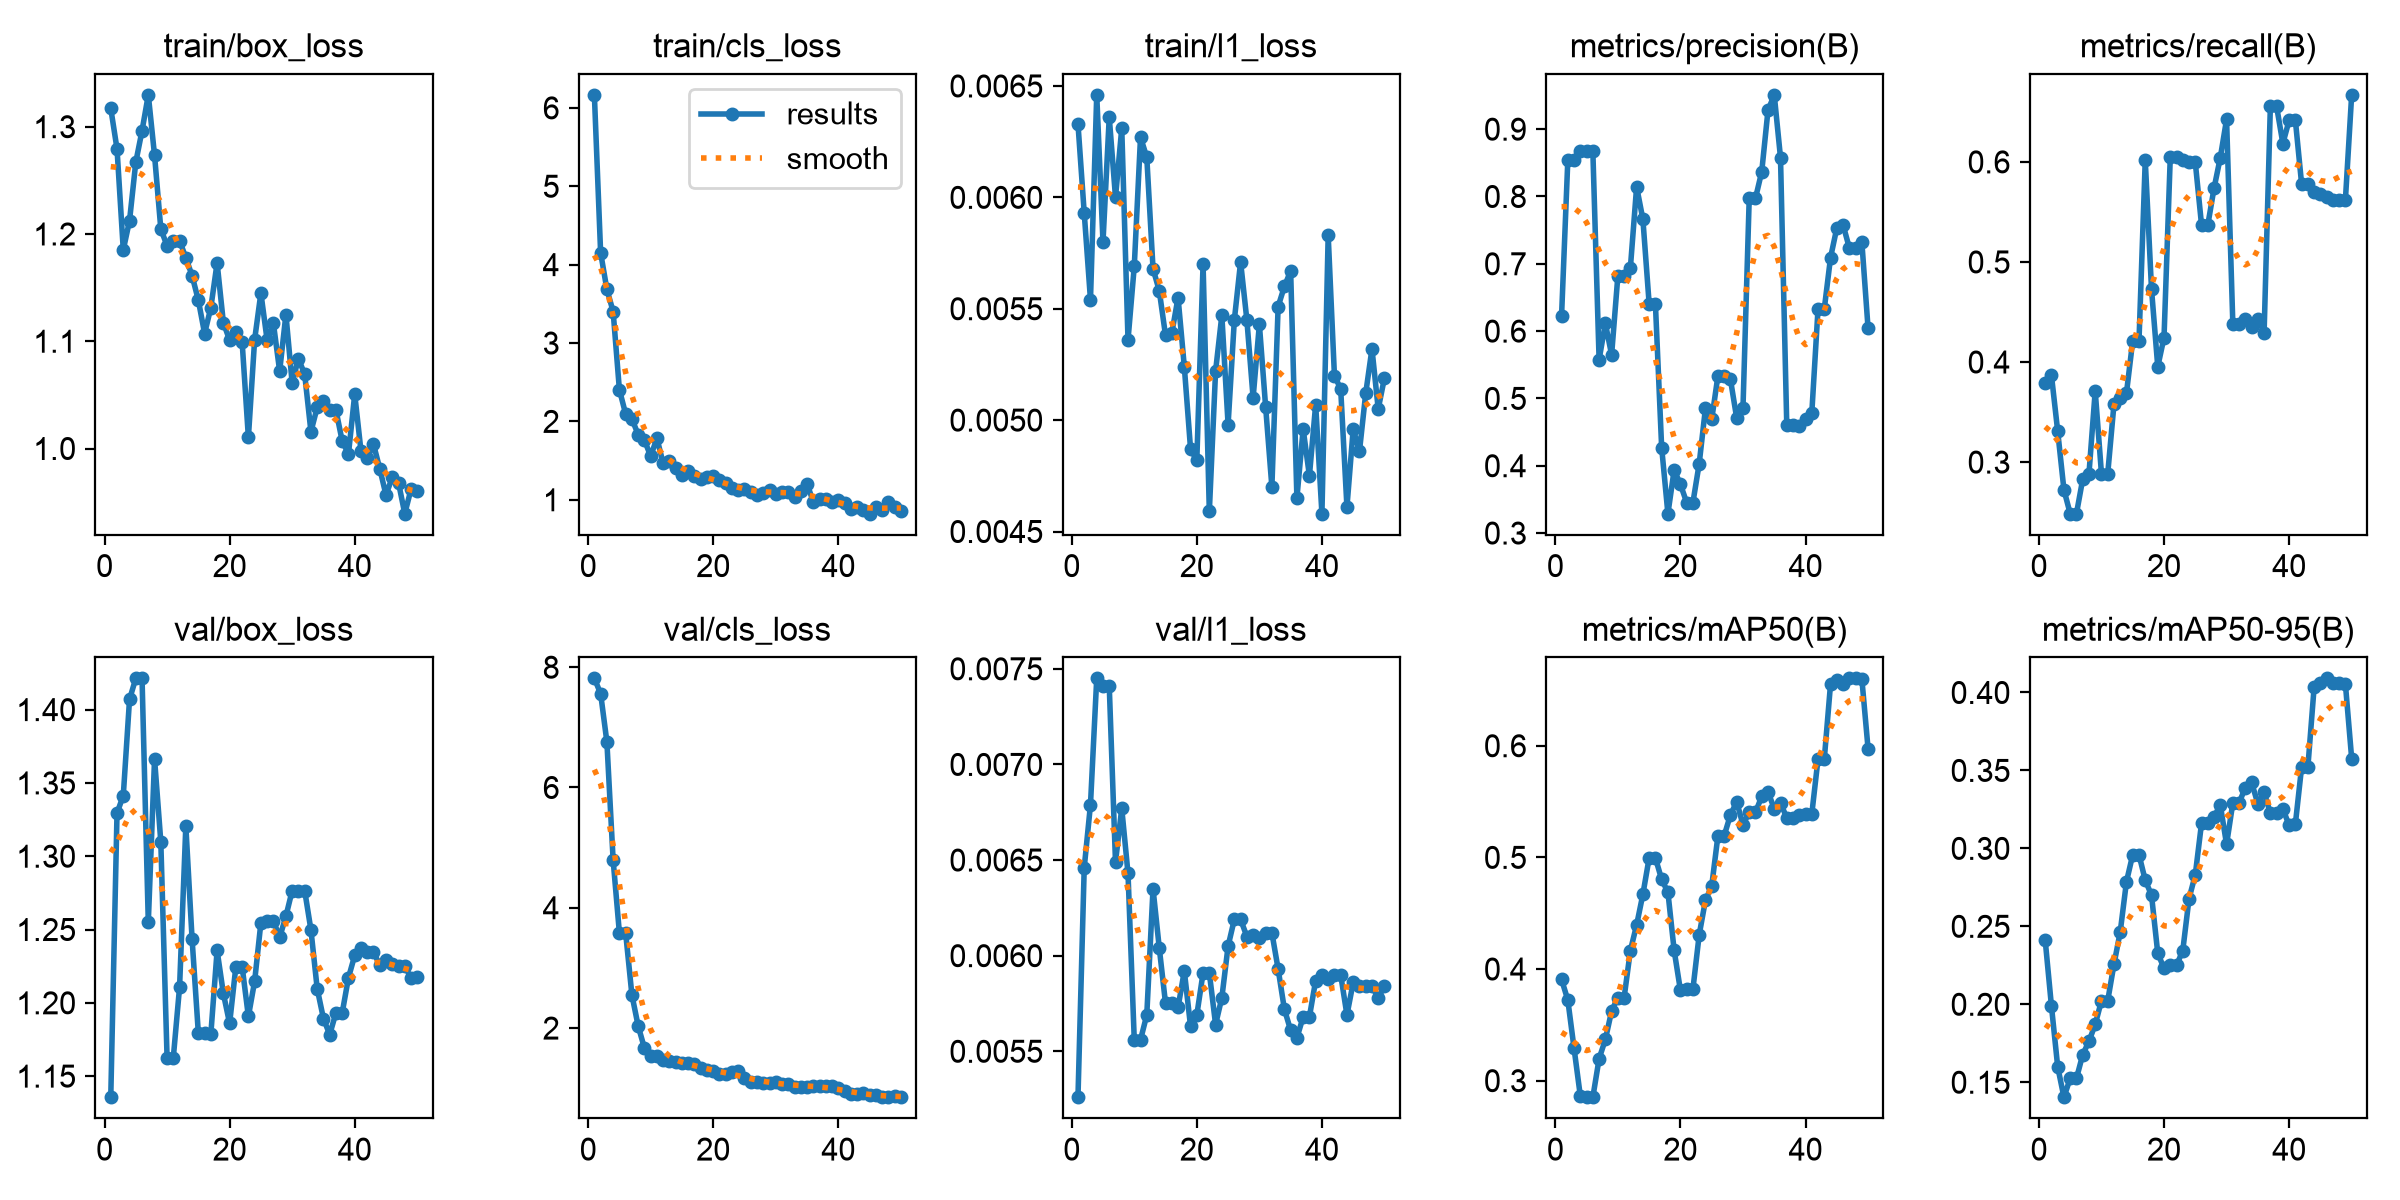

The table this chart was drawn from, first rows:
epoch, time, train/box_loss, train/cls_loss, train/l1_loss, metrics/precision(B), metrics/recall(B), metrics/mAP50(B), metrics/mAP50-95(B), val/box_loss, val/cls_loss, val/l1_loss, lr/pg0, lr/pg1, lr/pg2
1, 20.33, 1.317, 6.166, 0.00633, 0.6228, 0.379, 0.3907, 0.2413, 1.136, 7.814, 0.00526, 0.0003846, 0.0003846, 0.0003846
2, 27.68, 1.279, 4.152, 0.00593, 0.8543, 0.387, 0.3722, 0.199, 1.329, 7.561, 0.00646, 0.0007854, 0.0007854, 0.0007854
3, 33.01, 1.185, 3.686, 0.00554, 0.8538, 0.331, 0.3288, 0.16, 1.341, 6.759, 0.00679, 0.00117, 0.00117, 0.00117
4, 40.09, 1.212, 3.402, 0.00646, 0.8669, 0.2723, 0.2862, 0.1404, 1.407, 4.792, 0.00745, 0.001176, 0.001176, 0.001176
5, 46.88, 1.267, 2.404, 0.0058, 0.8674, 0.2484, 0.2852, 0.1525, 1.421, 3.583, 0.00741, 0.001151, 0.001151, 0.001151
6, 52.26, 1.296, 2.095, 0.00636, 0.8674, 0.2484, 0.2852, 0.1525, 1.421, 3.583, 0.00741, 0.001126, 0.001126, 0.001126
7, 58.03, 1.33, 2.032, 0.006, 0.5576, 0.2828, 0.3196, 0.1676, 1.255, 2.551, 0.00649, 0.001102, 0.001102, 0.001102
8, 65.1, 1.273, 1.832, 0.00631, 0.6113, 0.2882, 0.3369, 0.1763, 1.366, 2.035, 0.00677, 0.001077, 0.001077, 0.001077
9, 71.01, 1.205, 1.762, 0.00536, 0.5648, 0.371, 0.3624, 0.1871, 1.31, 1.668, 0.00643, 0.001052, 0.001052, 0.001052
10, 76.95, 1.189, 1.556, 0.00569, 0.6822, 0.2884, 0.3744, 0.2023, 1.163, 1.527, 0.00556, 0.001027, 0.001027, 0.001027
11, 82.81, 1.194, 1.786, 0.00627, 0.6822, 0.2884, 0.3744, 0.2023, 1.163, 1.527, 0.00556, 0.001002, 0.001002, 0.001002
12, 88.45, 1.194, 1.463, 0.00618, 0.694, 0.3579, 0.4165, 0.2256, 1.211, 1.465, 0.00569, 0.0009778, 0.0009778, 0.0009778
13, 94.69, 1.178, 1.489, 0.00568, 0.8144, 0.3635, 0.4395, 0.2465, 1.321, 1.446, 0.00635, 0.000953, 0.000953, 0.000953
14, 100.5, 1.161, 1.407, 0.00558, 0.7662, 0.3691, 0.4669, 0.2787, 1.243, 1.44, 0.00604, 0.0009283, 0.0009283, 0.0009283
15, 107.1, 1.138, 1.321, 0.00538, 0.6408, 0.4214, 0.4995, 0.2959, 1.179, 1.419, 0.00575, 0.0009035, 0.0009035, 0.0009035
16, 112.8, 1.107, 1.363, 0.00539, 0.6408, 0.4214, 0.4995, 0.2959, 1.179, 1.419, 0.00575, 0.0008787, 0.0008787, 0.0008787
17, 119, 1.131, 1.3, 0.00555, 0.427, 0.6018, 0.4803, 0.2795, 1.179, 1.407, 0.00573, 0.000854, 0.000854, 0.000854
18, 125.1, 1.173, 1.264, 0.00524, 0.3287, 0.4729, 0.4688, 0.27, 1.236, 1.341, 0.00592, 0.0008293, 0.0008293, 0.0008293
19, 130.9, 1.117, 1.295, 0.00487, 0.3938, 0.3953, 0.4166, 0.2327, 1.206, 1.31, 0.00563, 0.0008045, 0.0008045, 0.0008045
20, 136.9, 1.101, 1.306, 0.00482, 0.3724, 0.4245, 0.381, 0.2231, 1.186, 1.279, 0.00569, 0.0007797, 0.0007797, 0.0007797
21, 142.3, 1.109, 1.256, 0.0057, 0.3453, 0.6048, 0.3821, 0.2249, 1.225, 1.244, 0.00591, 0.000755, 0.000755, 0.000755
22, 147.6, 1.099, 1.22, 0.00459, 0.3453, 0.6048, 0.3821, 0.2249, 1.225, 1.244, 0.00591, 0.0007302, 0.0007302, 0.0007302
23, 153.5, 1.01, 1.148, 0.00522, 0.4029, 0.6021, 0.4306, 0.2345, 1.191, 1.277, 0.00564, 0.0007055, 0.0007055, 0.0007055
24, 159.1, 1.102, 1.122, 0.00547, 0.4853, 0.5995, 0.4616, 0.2678, 1.215, 1.287, 0.00578, 0.0006808, 0.0006808, 0.0006808
25, 164.7, 1.145, 1.133, 0.00498, 0.4687, 0.5995, 0.4742, 0.2831, 1.255, 1.166, 0.00605, 0.000656, 0.000656, 0.000656
26, 170.6, 1.101, 1.1, 0.00545, 0.5338, 0.5369, 0.5195, 0.3162, 1.256, 1.107, 0.00619, 0.0006312, 0.0006312, 0.0006312
27, 176.1, 1.117, 1.058, 0.00571, 0.5338, 0.5369, 0.5195, 0.3162, 1.256, 1.107, 0.00619, 0.0006065, 0.0006065, 0.0006065
28, 182.4, 1.072, 1.092, 0.00545, 0.5281, 0.5738, 0.5381, 0.3203, 1.245, 1.085, 0.0061, 0.0005818, 0.0005818, 0.0005818
29, 188.3, 1.125, 1.119, 0.0051, 0.4707, 0.6043, 0.5498, 0.3278, 1.259, 1.087, 0.00611, 0.000557, 0.000557, 0.000557
30, 194.1, 1.061, 1.079, 0.00543, 0.4854, 0.6424, 0.5292, 0.3026, 1.277, 1.102, 0.00609, 0.0005322, 0.0005322, 0.0005322
31, 200.4, 1.084, 1.104, 0.00506, 0.7974, 0.4384, 0.5404, 0.3291, 1.277, 1.073, 0.00612, 0.0005075, 0.0005075, 0.0005075
32, 206, 1.069, 1.105, 0.0047, 0.7974, 0.4384, 0.5404, 0.3291, 1.277, 1.073, 0.00612, 0.0004827, 0.0004827, 0.0004827
33, 212.1, 1.016, 1.037, 0.00551, 0.8369, 0.4426, 0.5546, 0.339, 1.25, 1.021, 0.00593, 0.000458, 0.000458, 0.000458
34, 217.6, 1.038, 1.116, 0.0056, 0.928, 0.4348, 0.5587, 0.3424, 1.21, 1.016, 0.00572, 0.0004332, 0.0004332, 0.0004332
35, 223.3, 1.044, 1.202, 0.00567, 0.9509, 0.4429, 0.5437, 0.3286, 1.189, 1.026, 0.00561, 0.0004085, 0.0004085, 0.0004085
36, 229.4, 1.036, 0.9745, 0.00465, 0.8577, 0.4292, 0.5487, 0.336, 1.178, 1.045, 0.00557, 0.0003837, 0.0003837, 0.0003837
37, 234.9, 1.036, 1.007, 0.00496, 0.461, 0.6554, 0.5355, 0.3225, 1.193, 1.041, 0.00568, 0.000359, 0.000359, 0.000359
38, 241.1, 1.007, 1.013, 0.00475, 0.461, 0.6554, 0.5355, 0.3225, 1.193, 1.041, 0.00568, 0.0003343, 0.0003343, 0.0003343
39, 247, 0.9948, 0.9773, 0.00507, 0.4585, 0.6184, 0.5379, 0.3254, 1.217, 1.032, 0.00587, 0.0003095, 0.0003095, 0.0003095
40, 252.8, 1.051, 0.9947, 0.00458, 0.4688, 0.6416, 0.5386, 0.3148, 1.232, 0.9996, 0.0059, 0.0002848, 0.0002848, 0.0002848
41, 259.2, 0.9977, 0.9614, 0.00583, 0.4779, 0.6416, 0.5387, 0.3157, 1.237, 0.9508, 0.00588, 0.00026, 0.00026, 0.00026
42, 264.8, 0.9908, 0.8871, 0.0052, 0.6331, 0.5777, 0.5881, 0.3523, 1.234, 0.9051, 0.0059, 0.0002352, 0.0002352, 0.0002352
43, 270.6, 1.004, 0.9033, 0.00514, 0.6331, 0.5777, 0.5881, 0.3523, 1.234, 0.9051, 0.0059, 0.0002105, 0.0002105, 0.0002105
44, 276.1, 0.9812, 0.869, 0.00461, 0.7092, 0.5695, 0.6553, 0.4036, 1.226, 0.9144, 0.00569, 0.0001857, 0.0001857, 0.0001857
45, 281.6, 0.9567, 0.8224, 0.00496, 0.7531, 0.5676, 0.659, 0.4061, 1.229, 0.8893, 0.00586, 0.000161, 0.000161, 0.000161
46, 287.4, 0.9732, 0.9081, 0.00486, 0.758, 0.565, 0.655, 0.4091, 1.227, 0.8833, 0.00584, 0.0001363, 0.0001363, 0.0001363
47, 293, 0.9682, 0.8648, 0.00512, 0.7237, 0.5623, 0.6603, 0.4061, 1.225, 0.8537, 0.00584, 0.0001115, 0.0001115, 0.0001115
48, 298.5, 0.9392, 0.9668, 0.00532, 0.7237, 0.5623, 0.6603, 0.4061, 1.225, 0.8537, 0.00584, 8.675e-05, 8.675e-05, 8.675e-05
49, 304.7, 0.962, 0.9082, 0.00505, 0.7329, 0.5623, 0.6602, 0.4052, 1.217, 0.8624, 0.00578, 6.2e-05, 6.2e-05, 6.2e-05
50, 310.5, 0.9602, 0.8592, 0.00519, 0.604, 0.667, 0.5973, 0.3576, 1.217, 0.8507, 0.00584, 3.725e-05, 3.725e-05, 3.725e-05
